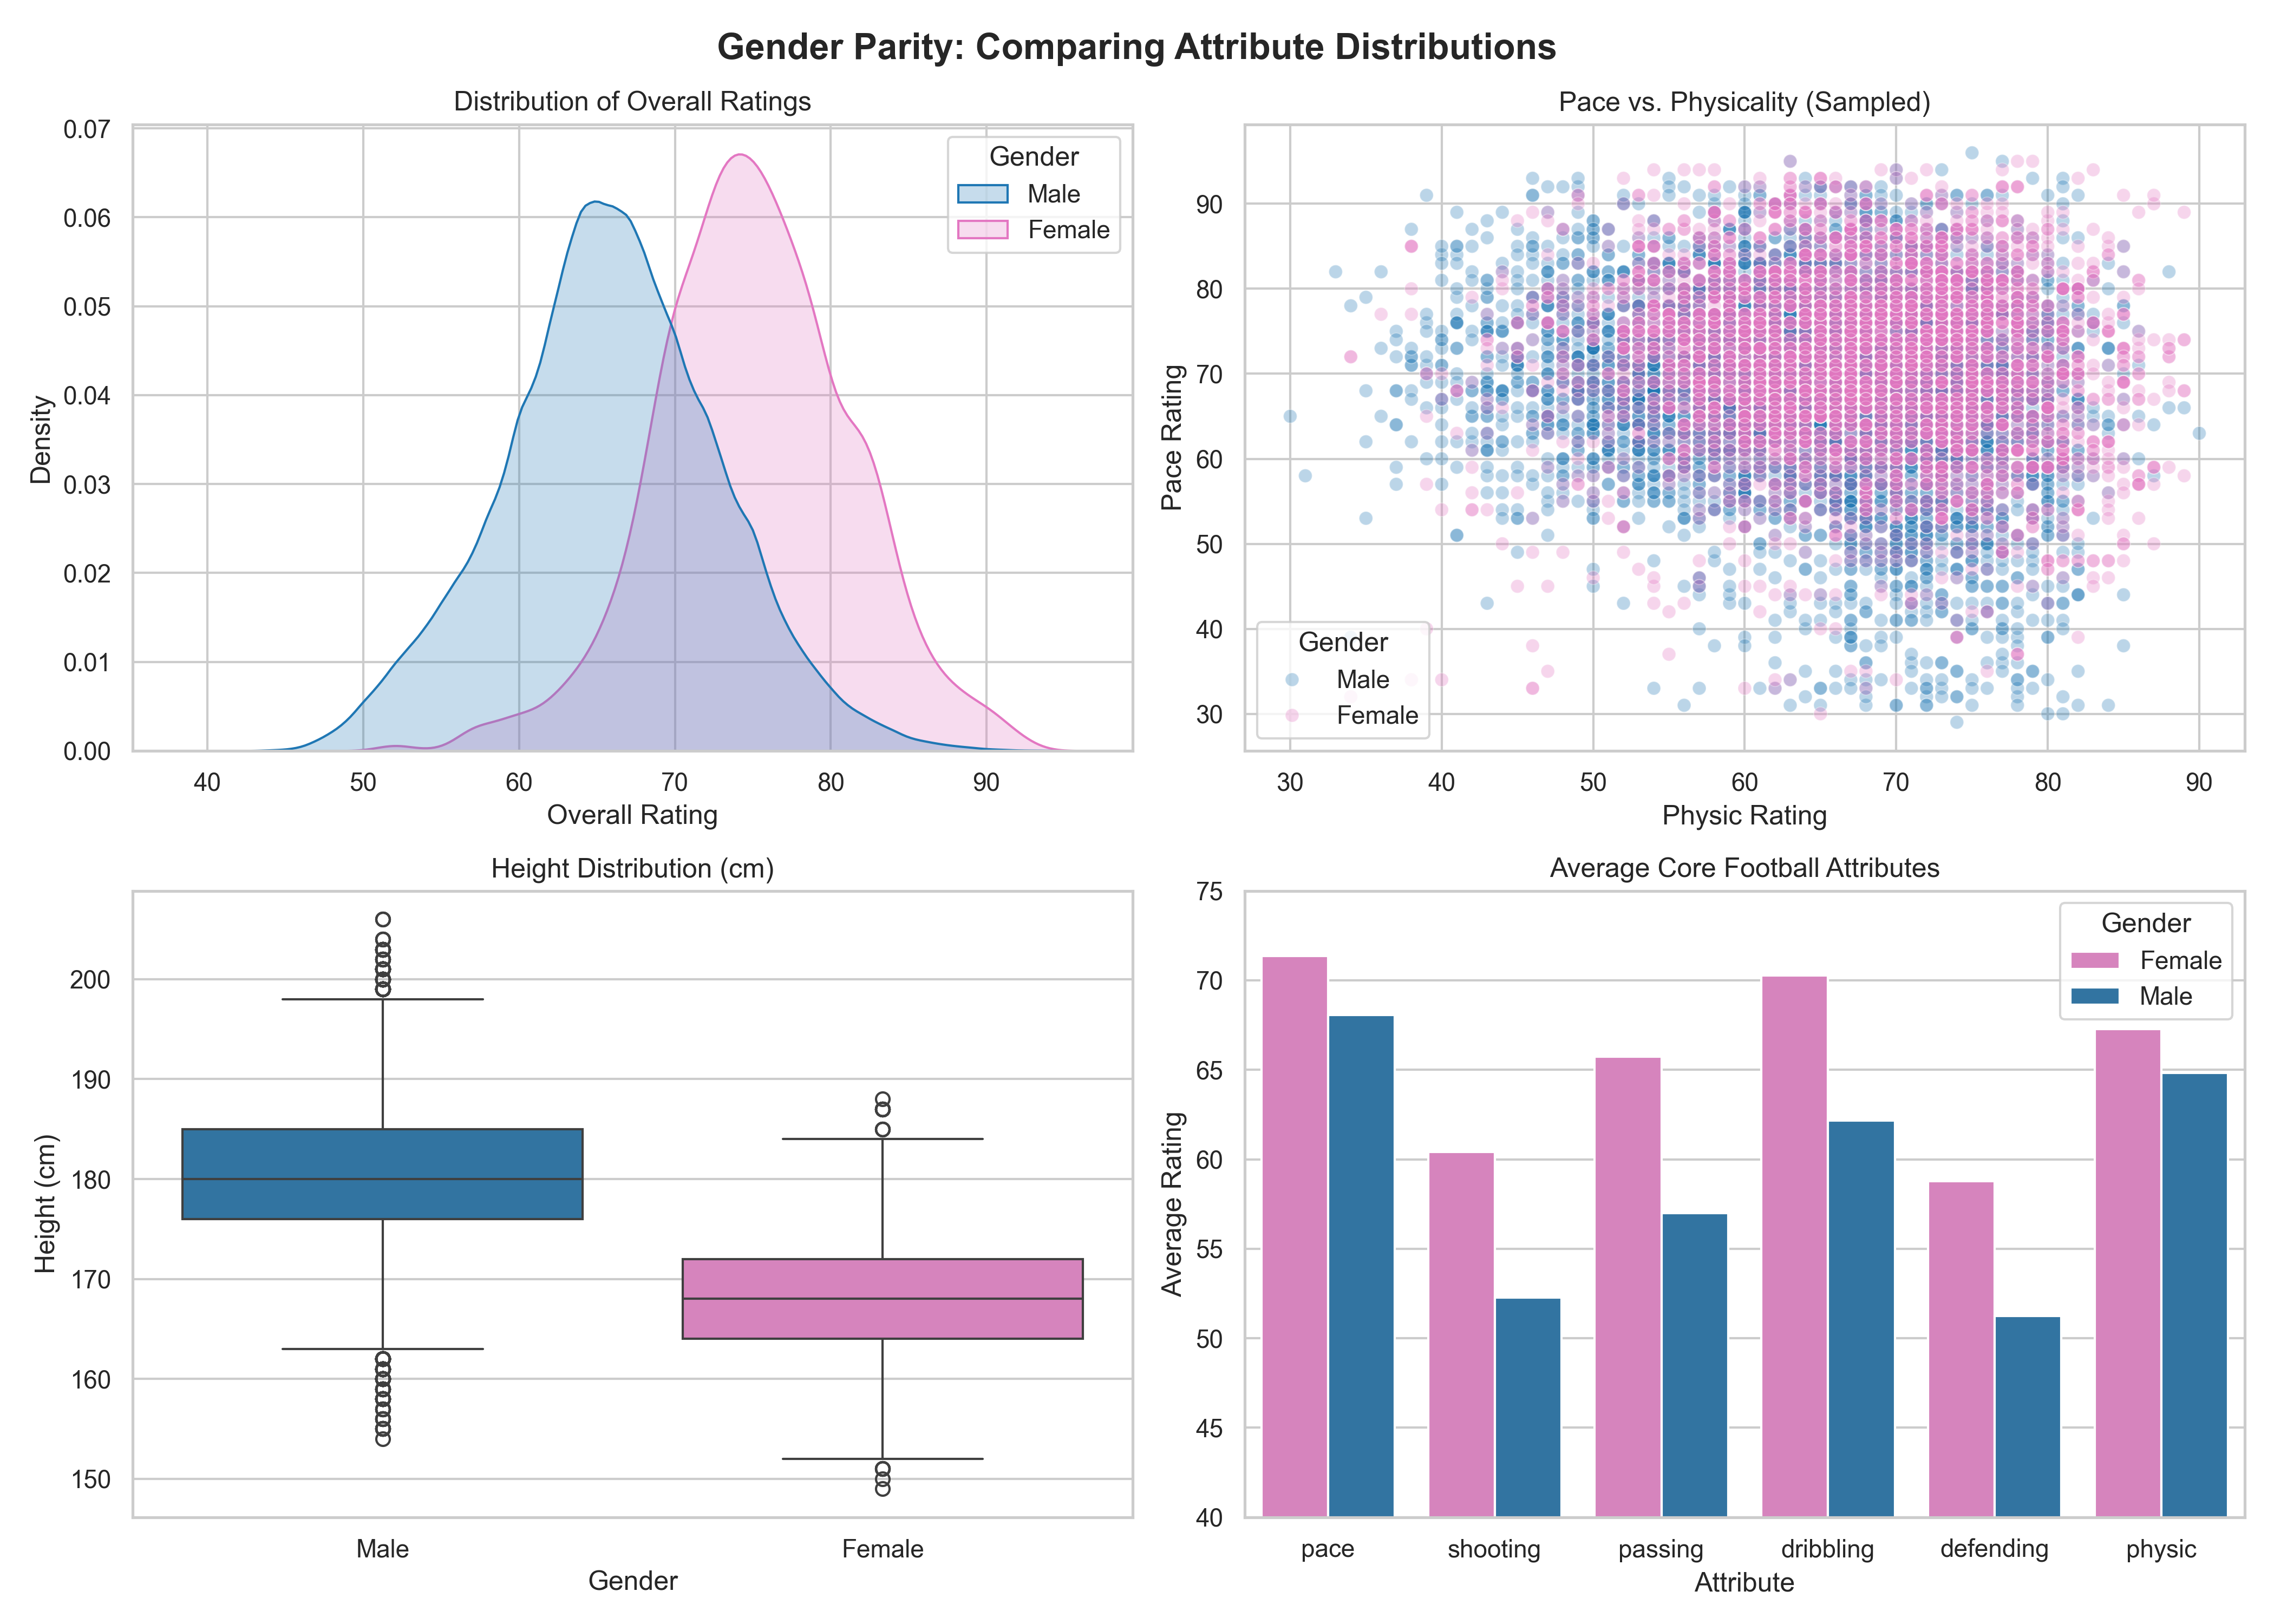

The Python source for this figure:
import pandas as pd
import matplotlib.pyplot as plt
import seaborn as sns
import numpy as np

# Load the datasets
male_filepath = r"C:\Users\benja\Documents\Main\EA Sports FC 24\Datasets\male_players.csv"
female_filepath = r"C:\Users\benja\Documents\Main\EA Sports FC 24\Datasets\female_players.csv"
df_male = pd.read_csv(male_filepath, low_memory=False)
df_female = pd.read_csv(female_filepath, low_memory=False)

# Add a Gender column
df_male['Gender'] = 'Male'
df_female['Gender'] = 'Female'

# Select relevant columns for comparison
cols = ['Gender', 'overall', 'pace', 'physic', 'shooting', 'passing', 'dribbling', 'defending', 'height_cm', 'weight_kg']

# Combine datasets for these columns
df_combined = pd.concat([df_male[cols], df_female[cols]], ignore_index=True)
df_combined = df_combined.dropna()

# 1. Calculate Summary Statistics
summary_stats = df_combined.groupby('Gender')[['overall', 'pace', 'physic', 'height_cm', 'weight_kg']].mean().round(1)

# 2. Visualizations
sns.set_theme(style="whitegrid")
fig, axes = plt.subplots(2, 2, figsize=(14, 10))
fig.suptitle('Gender Parity: Comparing Attribute Distributions', fontsize=16, fontweight='bold')

# Plot A: Overall Rating Distribution (KDE)
sns.kdeplot(data=df_combined, x='overall', hue='Gender', fill=True, common_norm=False, ax=axes[0, 0], palette={'Male': '#1f77b4', 'Female': '#e377c2'})
axes[0, 0].set_title('Distribution of Overall Ratings')
axes[0, 0].set_xlabel('Overall Rating')

# Plot B: Pace vs Physic (Scatter sample to avoid overplotting)
# Taking a random sample of 5000 males to match the female dataset size for a fair visual comparison
df_male_sample = df_combined[df_combined['Gender'] == 'Male'].sample(n=len(df_female), random_state=42)
df_female_only = df_combined[df_combined['Gender'] == 'Female']
df_scatter = pd.concat([df_male_sample, df_female_only])

sns.scatterplot(data=df_scatter, x='physic', y='pace', hue='Gender', alpha=0.3, ax=axes[0, 1], palette={'Male': '#1f77b4', 'Female': '#e377c2'})
axes[0, 1].set_title('Pace vs. Physicality (Sampled)')
axes[0, 1].set_xlabel('Physic Rating')
axes[0, 1].set_ylabel('Pace Rating')

# Plot C: Boxplot for Physical Attributes (Height)
sns.boxplot(data=df_combined, x='Gender', y='height_cm', ax=axes[1, 0], palette={'Male': '#1f77b4', 'Female': '#e377c2'})
axes[1, 0].set_title('Height Distribution (cm)')
axes[1, 0].set_ylabel('Height (cm)')

# Plot D: Radar-style bar comparison for main football attributes
attrs = ['pace', 'shooting', 'passing', 'dribbling', 'defending', 'physic']
gender_means = df_combined.groupby('Gender')[attrs].mean().reset_index()
gender_melted = pd.melt(gender_means, id_vars=['Gender'], value_vars=attrs, var_name='Attribute', value_name='Average Rating')

sns.barplot(data=gender_melted, x='Attribute', y='Average Rating', hue='Gender', ax=axes[1, 1], palette={'Male': '#1f77b4', 'Female': '#e377c2'})
axes[1, 1].set_title('Average Core Football Attributes')
axes[1, 1].set_ylim(40, 75)

plt.tight_layout()
plt.savefig('gender_parity_eda.png', dpi=300)
plt.show()

print("--- Summary Statistics by Gender ---")
print(summary_stats.to_string())
